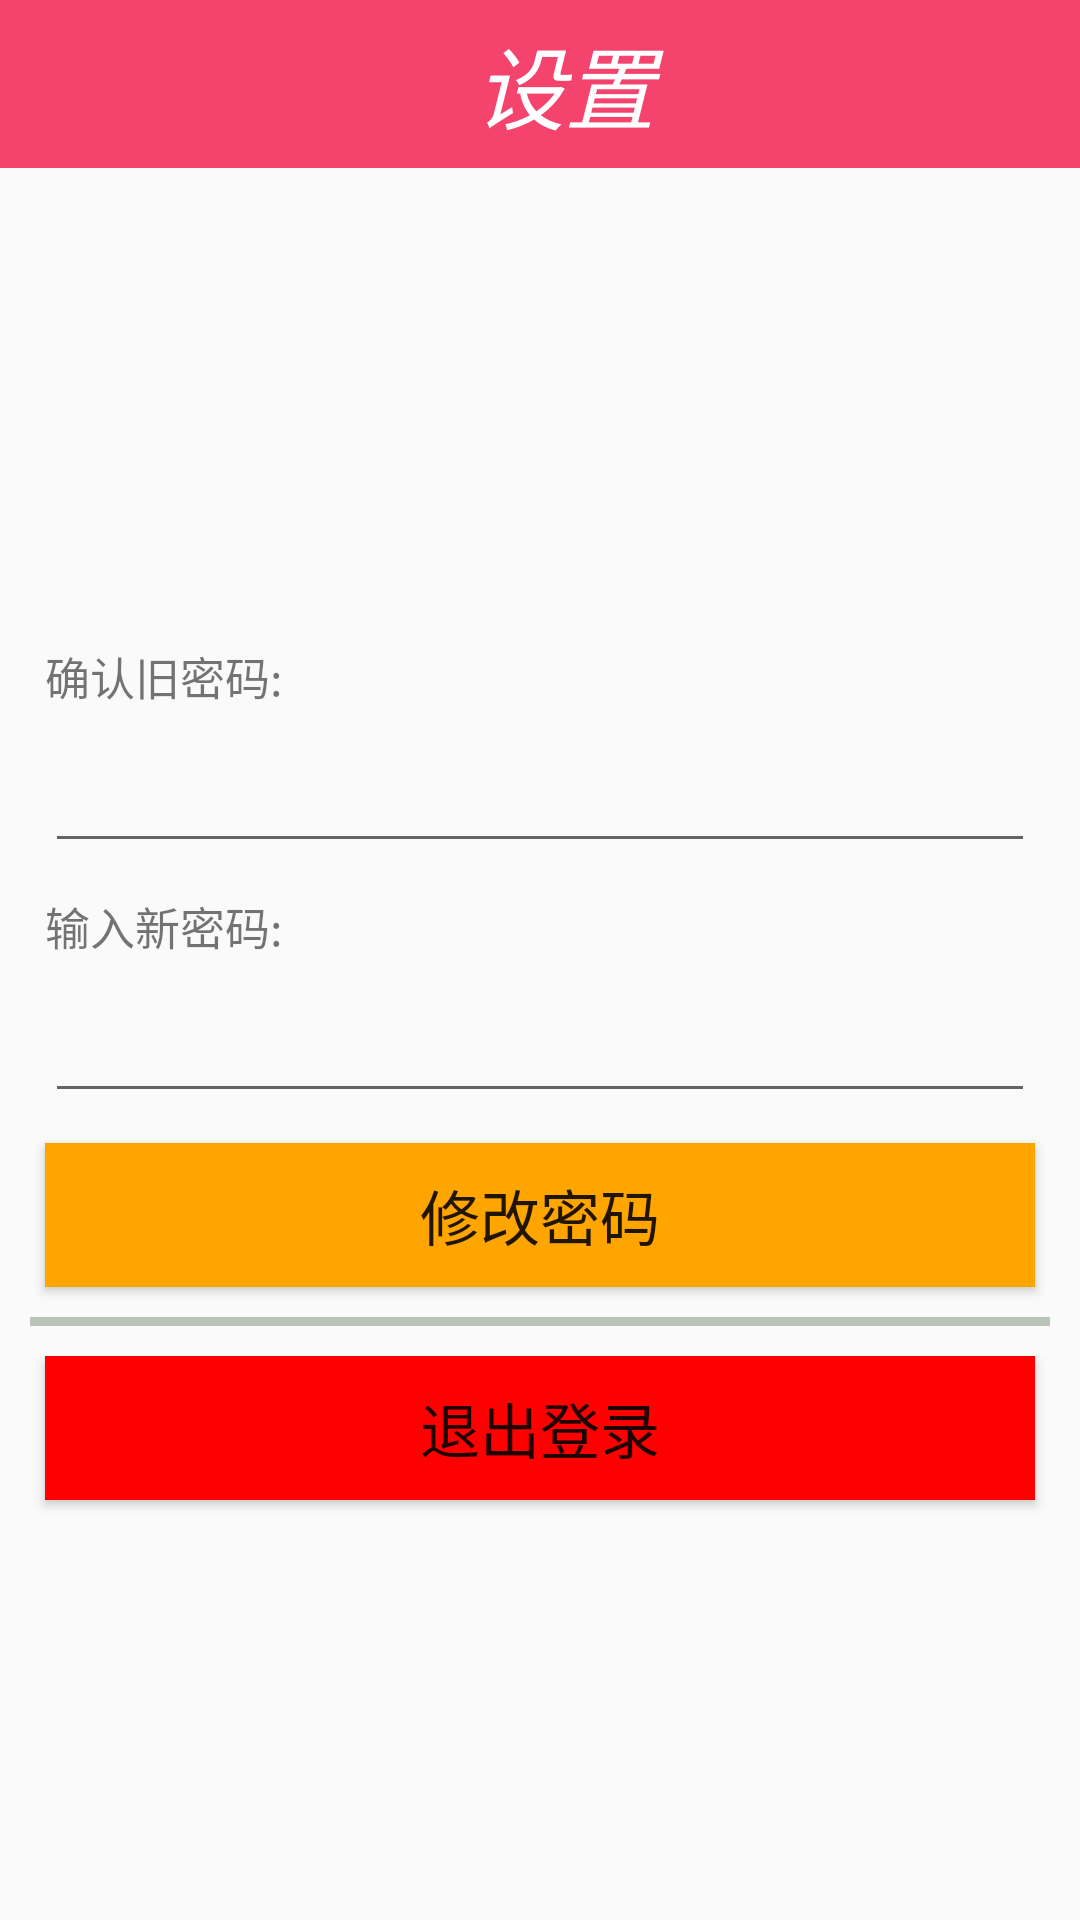

Here is an Android app screen rendered from its layout file. Give the layout XML and the strings, colors and styles it references.
<!-- AndroidManifest.xml: application theme AppTheme -->
<!-- res/layout/activity_setting.xml -->
<?xml version="1.0" encoding="utf-8"?>
<LinearLayout xmlns:android="http://schemas.android.com/apk/res/android"
    xmlns:tools="http://schemas.android.com/tools"
    android:layout_width="match_parent"
    android:layout_height="match_parent"
    android:orientation="vertical" >
    <android.support.v7.widget.Toolbar
        xmlns:app="http://schemas.android.com/apk/res-auto"
        android:id="@+id/toolbarsetting"
        android:layout_width="match_parent"
        android:layout_height="?attr/actionBarSize"
        android:background="@color/colorPrimary"
        app:layout_scrollFlags="scroll|enterAlways"
        app:theme="@style/ThemeOverlay.AppCompat.Dark.ActionBar">

        <TextView
            android:layout_width="match_parent"
            android:layout_height="wrap_content"
            android:text="设置"
            android:gravity="center_horizontal"
            android:textSize="30dp"
            android:textColor="#ffffff"
            android:textStyle="italic"
            />

    </android.support.v7.widget.Toolbar>
    <LinearLayout
        android:layout_width="match_parent"
        android:layout_height="0dp"
        android:layout_weight="1"
        android:layout_margin="10dp"
        android:orientation="vertical">
        <View
            android:layout_width="match_parent"
            android:layout_height="0dp"
            android:layout_weight="1"/>
        <TextView
            android:layout_width="match_parent"
            android:layout_height="wrap_content"
            android:text="确认旧密码:"
            android:layout_margin="5dp"
            android:textSize="15sp"/>
        <EditText
            android:id="@+id/oldpwd"
            android:layout_width="match_parent"
            android:layout_margin="5dp"
            android:layout_height="wrap_content"/>
        <TextView
            android:layout_width="match_parent"
            android:layout_height="wrap_content"
            android:text="输入新密码:"
            android:layout_margin="5dp"
            android:textSize="15sp"/>
        <EditText
            android:id="@+id/newpwd"
            android:layout_width="match_parent"
            android:layout_margin="5dp"
            android:layout_height="wrap_content"/>
        <Button
            android:id="@+id/button7"
            android:layout_width="match_parent"
            android:layout_height="wrap_content"
            android:layout_margin="5dp"
            android:background="#ffa500"
            android:text="修改密码"
            android:textSize="20sp"/>
        <View
            android:layout_width="match_parent"
            android:layout_height="3dp"
            android:background="#A9A9"
            android:layout_marginTop="5dp"/>
    </LinearLayout>
    <LinearLayout
        android:layout_width="match_parent"
        android:layout_height="0dp"
        android:layout_weight="0.5">
        <Button
            android:id="@+id/button6"
            android:layout_width="match_parent"
            android:layout_height="wrap_content"
            android:layout_marginLeft="15dp"
            android:layout_marginRight="15dp"
            android:background="#ff0000"
            android:text="退出登录"
            android:textSize="20sp"/>
    </LinearLayout>

</LinearLayout>
<!-- resources referenced by this layout -->
<resources>
  <color name="colorPrimary">#f4436d</color>
  <style name="AppTheme" parent="Theme.AppCompat.Light.NoActionBar">
          
          <item name="colorPrimary">@color/colorPrimary</item>
          <item name="colorPrimaryDark">@color/colorPrimaryDark</item>
          <item name="colorAccent">@color/colorAccent</item>
  
  
      </style>
  <color name="colorPrimaryDark">#f4436d</color>
  <color name="colorAccent">#FF4081</color>
</resources>
